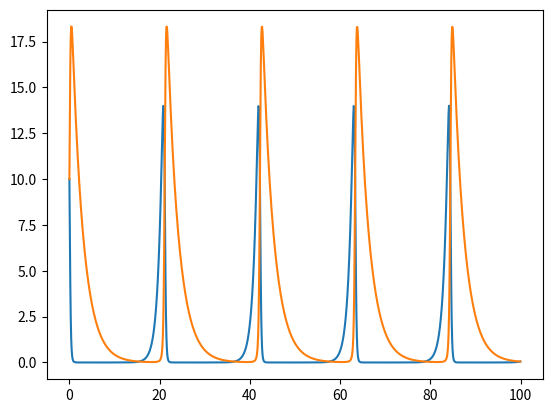

Here is the Python script that generated this plot:
import matplotlib.pyplot as plt

# paso
h = 0.1

# número de pasos
N = 1000

# número máximo de argumentos para las funciones, y funciones
m = 2

# inicialización del diccionario de argumentos
keys_arg = ["w_{}".format(i) for i in range(1, m + 1)]

# parámetros de Lotka-Volterra
alpha = 1.1
beta = 0.4
gamma = 0.1
delta = 0.4

# funciones de Lotka-Volterra
def f_1(t_j, **kwargs):
    return alpha * kwargs["w_1"] - beta * kwargs["w_1"] * kwargs["w_2"]

def f_2(t_j, **kwargs):
    return delta * kwargs["w_1"] * kwargs["w_2"] - delta * kwargs["w_2"]

# tupla de funciones
t_functions = (f_1, f_2) #f_3,...., f_m

# condiciones iniciales
w_0 = [10.,10.]


def iteration_RK(t_functions, N, h, w_0, keys_arg):
    # array de tiempo
    t = [i * h for i in range(N)]
    # diccionario con los argumentos
    d_arg = {}
    # array con los valores de w_j
    w = [w_0]

    for j in range(N-1):
        k_1 = []
        k_2 = []
        k_3 = []
        k_4 = []

        # k_1
        l = 0
        for k in keys_arg:
            d_arg[k] = w[j][l]
            l += 1
        for i in range(m):
            k_1.append(h * t_functions[i](t[j], **d_arg))

        # k_2
        l = 0
        for k in keys_arg:
            d_arg[k] = w[j][l] + k_1[l] / 2
            l += 1
        for i in range(m):
            k_2.append(h*t_functions[i](t[j] + h/2, **d_arg))

        # k_3
        l = 0
        for k in keys_arg:
            d_arg[k] = w[j][l] +k_2[l] / 2
            l += 1
        for i in range(m):
            k_3.append(h*t_functions[i](t[j] + h/2, **d_arg))

        # k_4
        l = 0
        for k in keys_arg:
            d_arg[k] = w[j][l] +k_3[l]
            l += 1
        for i in range(m):
            k_4.append(h*t_functions[i](t[j] + h, **d_arg))


        w_i = []
        for i in range(m):
            w_i.append(w[j][i] + (k_1[i] + 2 * k_2[i] + 2 * k_3[i] + k_4[i]) / 6)

        w.append(w_i)

    return t, w



t,w = iteration_RK(t_functions, N, h, w_0, keys_arg)
plt.plot(t,[z[0] for z in w])
plt.plot(t,[z[1] for z in w])
plt.show()
